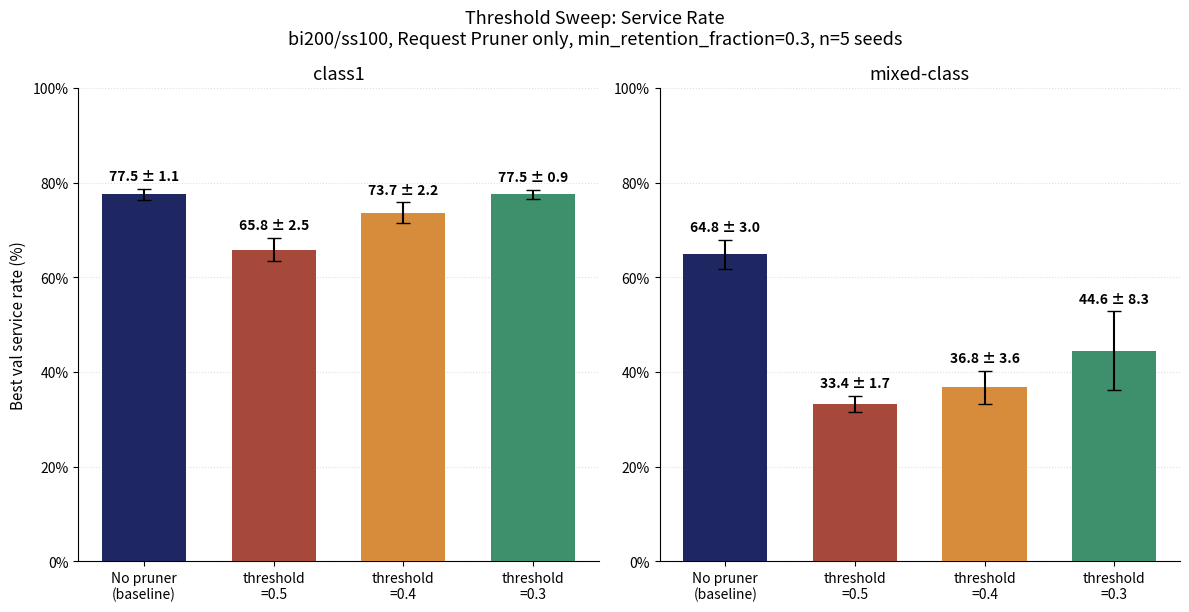

This figure's Python source: (Note: this script raises an exception after producing the figure.)
"""
2026-09-26: Threshold sweep bar charts (0.3/0.4/0.5 vs. no-pruner baseline) for bi200/ss100,
both class1 and mixed-class - Service Rate and Runtime, 2 panels each (class1 | mixed-class).
All prefix-label Request Pruner only (no Pair Pruner), min_retention_fraction=0.3 throughout.

Sources (2026-09-25/26, "Best val service rate" + start/"Run complete" timestamps, 5 seeds
each: 42,1,2,3,4):
- class1: baseline 77.55(std1.15)/95.6(no std, single extrapolated mean); t=0.5 65.85(2.45)/49.4(1.4);
  t=0.4 73.65(2.20)/69.5(3.9); t=0.3 77.55(0.88)/87.5(4.9)
- mixed-class: baseline 64.85(3.04)/279.4(2.6); t=0.5 33.35(1.68)/109.2(3.5);
  t=0.4 36.76(3.57)/124.7(7.2); t=0.3 44.56(8.29)/149.5(6.8)

Run: python3 -m scripts.analysis.make_threshold_sweep_charts
"""
import matplotlib.pyplot as plt
import matplotlib.ticker as mticker
import numpy as np

OUT_DIR = "figures_export/Request Pruner SIL"
VARIANTS = ["baseline", "t0.5", "t0.4", "t0.3"]
LABELS = ["No pruner\n(baseline)", "threshold\n=0.5", "threshold\n=0.4", "threshold\n=0.3"]
COLORS = ["#1E2761", "#A6493A", "#D68C3B", "#3E8F6C"]

SERVICE = {
    "class1": {"baseline": (77.55, 1.15), "t0.5": (65.85, 2.45), "t0.4": (73.65, 2.20), "t0.3": (77.55, 0.88)},
    "mixed-class": {"baseline": (64.85, 3.04), "t0.5": (33.35, 1.68), "t0.4": (36.76, 3.57), "t0.3": (44.56, 8.29)},
}
RUNTIME = {
    "class1": {"baseline": (95.6, None), "t0.5": (49.4, 1.4), "t0.4": (69.5, 3.9), "t0.3": (87.5, 4.9)},
    "mixed-class": {"baseline": (279.4, 2.6), "t0.5": (109.2, 3.5), "t0.4": (124.7, 7.2), "t0.3": (149.5, 6.8)},
}


def make_chart(data, ylabel, title, out_stem, ylim, pct=False):
    fig, axes = plt.subplots(1, 2, figsize=(12, 6.2))
    for ax, cls in zip(axes, ["class1", "mixed-class"]):
        vals = [data[cls][v][0] for v in VARIANTS]
        errs = [data[cls][v][1] if data[cls][v][1] is not None else 0 for v in VARIANTS]
        x = np.arange(len(VARIANTS))
        ax.bar(x, vals, yerr=errs, capsize=5, color=COLORS, width=0.65, zorder=3)
        for xi, v, s in zip(x, vals, errs):
            label = f"{v:.1f}" + (f" ± {s:.1f}" if s else "")
            ax.annotate(label, (xi, v + s), textcoords="offset points", xytext=(0, 6),
                        ha="center", fontsize=10, fontweight="bold")
        ax.set_xticks(x)
        ax.set_xticklabels(LABELS, fontsize=10)
        ax.set_title(cls, fontsize=13)
        ax.set_ylim(*ylim)
        if pct:
            ax.yaxis.set_major_formatter(mticker.PercentFormatter(xmax=100, decimals=0))
        ax.grid(axis="y", linestyle=":", alpha=0.4, zorder=0)
        for spine in ["top", "right"]:
            ax.spines[spine].set_visible(False)
    axes[0].set_ylabel(ylabel, fontsize=11)
    fig.suptitle(f"{title}\nbi200/ss100, Request Pruner only, min_retention_fraction=0.3, n=5 seeds", fontsize=13)
    fig.tight_layout()
    fig.savefig(f"{OUT_DIR}/{out_stem}.png", dpi=200)
    fig.savefig(f"{OUT_DIR}/{out_stem}.pdf")
    print(f"saved {OUT_DIR}/{out_stem}.png / .pdf")
    plt.close(fig)


if __name__ == "__main__":
    make_chart(SERVICE, "Best val service rate (%)", "Threshold Sweep: Service Rate",
               "threshold_sweep_service_rate", ylim=(0, 100), pct=True)
    make_chart(RUNTIME, "Runtime (minutes, full 5-epoch training run)", "Threshold Sweep: Runtime",
               "threshold_sweep_runtime", ylim=(0, 320))
